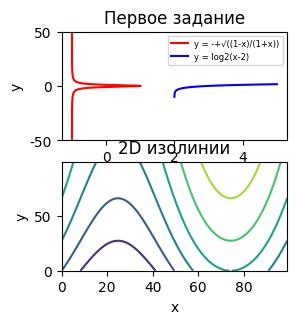

Source code (Python): (Note: this script raises an exception after producing the figure.)
import numpy as np
import matplotlib as mpl
import matplotlib.pyplot as plt
from matplotlib import rcParams
import math
from matplotlib.ticker import MaxNLocator
from collections import Counter


def func1(x):
    return math.sqrt((1 - x) / (1 + x))


def func2(x):
    return math.log2(x - 2)


# FONTFAMILY
mpl.rcParams['font.family'] = 'Times New Roman'
mpl.rcParams['axes.unicode_minus'] = False
# to not cut off bottom axes
rcParams.update({'figure.autolayout': True})

fig = plt.figure()
fig.tight_layout()

# Values count
N = 10000

# Task №1
# Plot first function: y = -+sqrt((1-x)/(1+x))
ax1 = plt.subplot2grid((3, 2), (0, 0))
ax1.set_title("Первое задание")
ax1.set_xlabel('x')
ax1.set_ylabel('y')

func1x = np.linspace(-0.9999, 1, N)
func1y = np.array([])
for xi in func1x:
    y = func1(xi)
    func1y = np.append(func1y, y)

ax1.plot(func1x, func1y, label='y = -+√((1-x)/(1+x))', c='r')
ax1.plot(func1x, -func1y, c='r')

# Plot second function: y = log2(x-2)
func2x = np.linspace(2.001, 5, N)
func2y = np.array([])
for xi in func2x:
    y = func2(xi)
    func2y = np.append(func2y, y)

ax1.plot(func2x, func2y, label='y = log2(x-2)', c='b')
ax1.set_ylim(-50, 50)
ax1.legend(loc='best', fontsize=6)

# Task №2
ax3 = plt.subplot2grid((3, 2), (1, 0))
ax3.set_title("2D изолинии")
ax3.set_xlabel('x')
ax3.set_ylabel('y')

ax3x, ax3y = np.mgrid[2.001:5:100j, -np.pi:np.pi:100j]
z = np.log2(ax3x) + np.sin(ax3y)
contour = ax3.contour(z)

labels = ['line 1', 'line 2', 'line 3', 'line 4',
          'line 5', 'line 6']
for i in range(len(labels)):
    contour.collections[i].set_label(labels[i])
ax3.legend(loc='best', fontsize=5.2)

# Task 3
# Average grade histogram for all semesters
ax2 = plt.subplot2grid((3, 2), (0, 1), rowspan=3)
ax2.set_title('Средний балл за каждый семестр')
ax2.set_xlabel('Семестр')
ax2.set_ylabel('Средний балл')
ax2.set_ylim(3, 5)

ax2data = np.array([[5, 5, 5, 3, 5, 5, 5, 5],
                    [4, 3, 4, 5, 4, 5, 4, 4, 5, 5, 5],
                    [3, 4, 4, 5, 5, 5, 5, 5, 4],
                    [5, 5, 5, 5, 4, 4, 4, 5, 5, 5],
                    [4, 5, 4, 4, 3, 4, 5, 5, 5, 5, 4],
                    [4, 4, 5, 5, 5, 5, 4, 4, 3]], dtype=object)

for i in range(len(ax2data)):
    label = '{0} семестр'.format(i + 1)
    averageGrade = np.average(ax2data[i])
    ax2.bar(i + 1, averageGrade, label=label)

ax2.set_xticks(np.arange(1, len(ax2data) + 1))
ax2.legend(loc='best', fontsize=7)

# Task 4
# Grade histogram for 4 semester
ax4 = plt.subplot2grid((3, 2), (2, 0))
ax4.set_title('Распределение баллов за 4 семестр')
ax4.set_xlabel('Балл')
ax4.set_ylabel('Количество')
ax4.xaxis.set_major_locator(MaxNLocator(integer=True))

grades = np.array([5, 5, 5, 5, 4, 4, 4, 5, 5, 5])
ax4data = Counter(grades)
for grade, count in ax4data.items():
    ax4.bar(grade, count, label=str(grade))

# Upper limit calculates from count of the most common grade + 1
ax4yUpperLimit = ax4data.most_common()[0][1] + 1
ax4.set_yticks(np.arange(1, ax4yUpperLimit)[::2])
ax4.legend(loc='best', fontsize=8)

plt.tight_layout()
plt.savefig('data.eps')
plt.savefig('data.svg')
plt.show()
